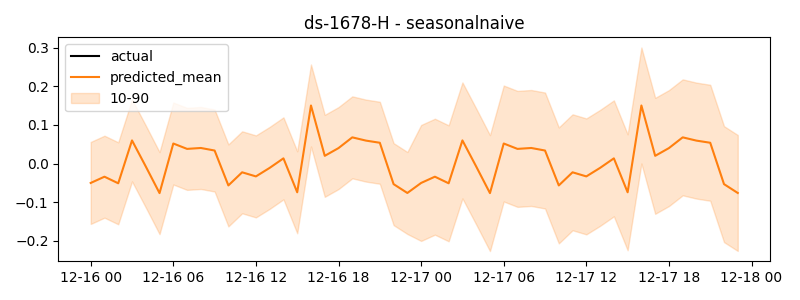

Source data for this figure (header and first rows):
timestamp, actual, predicted
2024-12-16 00:00:00, 0.04066, -0.05003
2024-12-16 01:00:00, 0.2037, -0.03384
2024-12-16 02:00:00, 0.0139, -0.05091
2024-12-16 03:00:00, 0.04331, 0.06001
2024-12-16 04:00:00, 0.08062, -0.007422
2024-12-16 05:00:00, -0.07801, -0.07632
2024-12-16 06:00:00, -0.006172, 0.05201
2024-12-16 07:00:00, -0.007024, 0.03808
2024-12-16 08:00:00, 0.009565, 0.04044
2024-12-16 09:00:00, -0.02612, 0.03385
2024-12-16 10:00:00, 0.02015, -0.0564
2024-12-16 11:00:00, 0.009274, -0.02248
2024-12-16 12:00:00, -0.05468, -0.03309
2024-12-16 13:00:00, 0.03678, -0.01102
2024-12-16 14:00:00, -0.08095, 0.0136
2024-12-16 15:00:00, 0.01089, -0.07418
2024-12-16 16:00:00, 0.01424, 0.1503
2024-12-16 17:00:00, 0.07054, 0.0201
2024-12-16 18:00:00, -0.03966, 0.04017
2024-12-16 19:00:00, -0.01912, 0.06794
2024-12-16 20:00:00, 0.08042, 0.05948
2024-12-16 21:00:00, -0.03496, 0.05394
2024-12-16 22:00:00, -0.03909, -0.05305
2024-12-16 23:00:00, 0.01425, -0.07596
2024-12-17 00:00:00, -0.05003, -0.05003
2024-12-17 01:00:00, -0.03384, -0.03384
2024-12-17 02:00:00, -0.05091, -0.05091
2024-12-17 03:00:00, 0.06001, 0.06001
2024-12-17 04:00:00, -0.007422, -0.007422
2024-12-17 05:00:00, -0.07632, -0.07632
2024-12-17 06:00:00, 0.05201, 0.05201
2024-12-17 07:00:00, 0.03808, 0.03808
2024-12-17 08:00:00, 0.04044, 0.04044
2024-12-17 09:00:00, 0.03385, 0.03385
2024-12-17 10:00:00, -0.0564, -0.0564
2024-12-17 11:00:00, -0.02248, -0.02248
2024-12-17 12:00:00, -0.03309, -0.03309
2024-12-17 13:00:00, -0.01102, -0.01102
2024-12-17 14:00:00, 0.0136, 0.0136
2024-12-17 15:00:00, -0.07418, -0.07418
2024-12-17 16:00:00, 0.1503, 0.1503
2024-12-17 17:00:00, 0.0201, 0.0201
2024-12-17 18:00:00, 0.04017, 0.04017
2024-12-17 19:00:00, 0.06794, 0.06794
2024-12-17 20:00:00, 0.05948, 0.05948
2024-12-17 21:00:00, 0.05394, 0.05394
2024-12-17 22:00:00, -0.05305, -0.05305
2024-12-17 23:00:00, -0.07596, -0.07596
